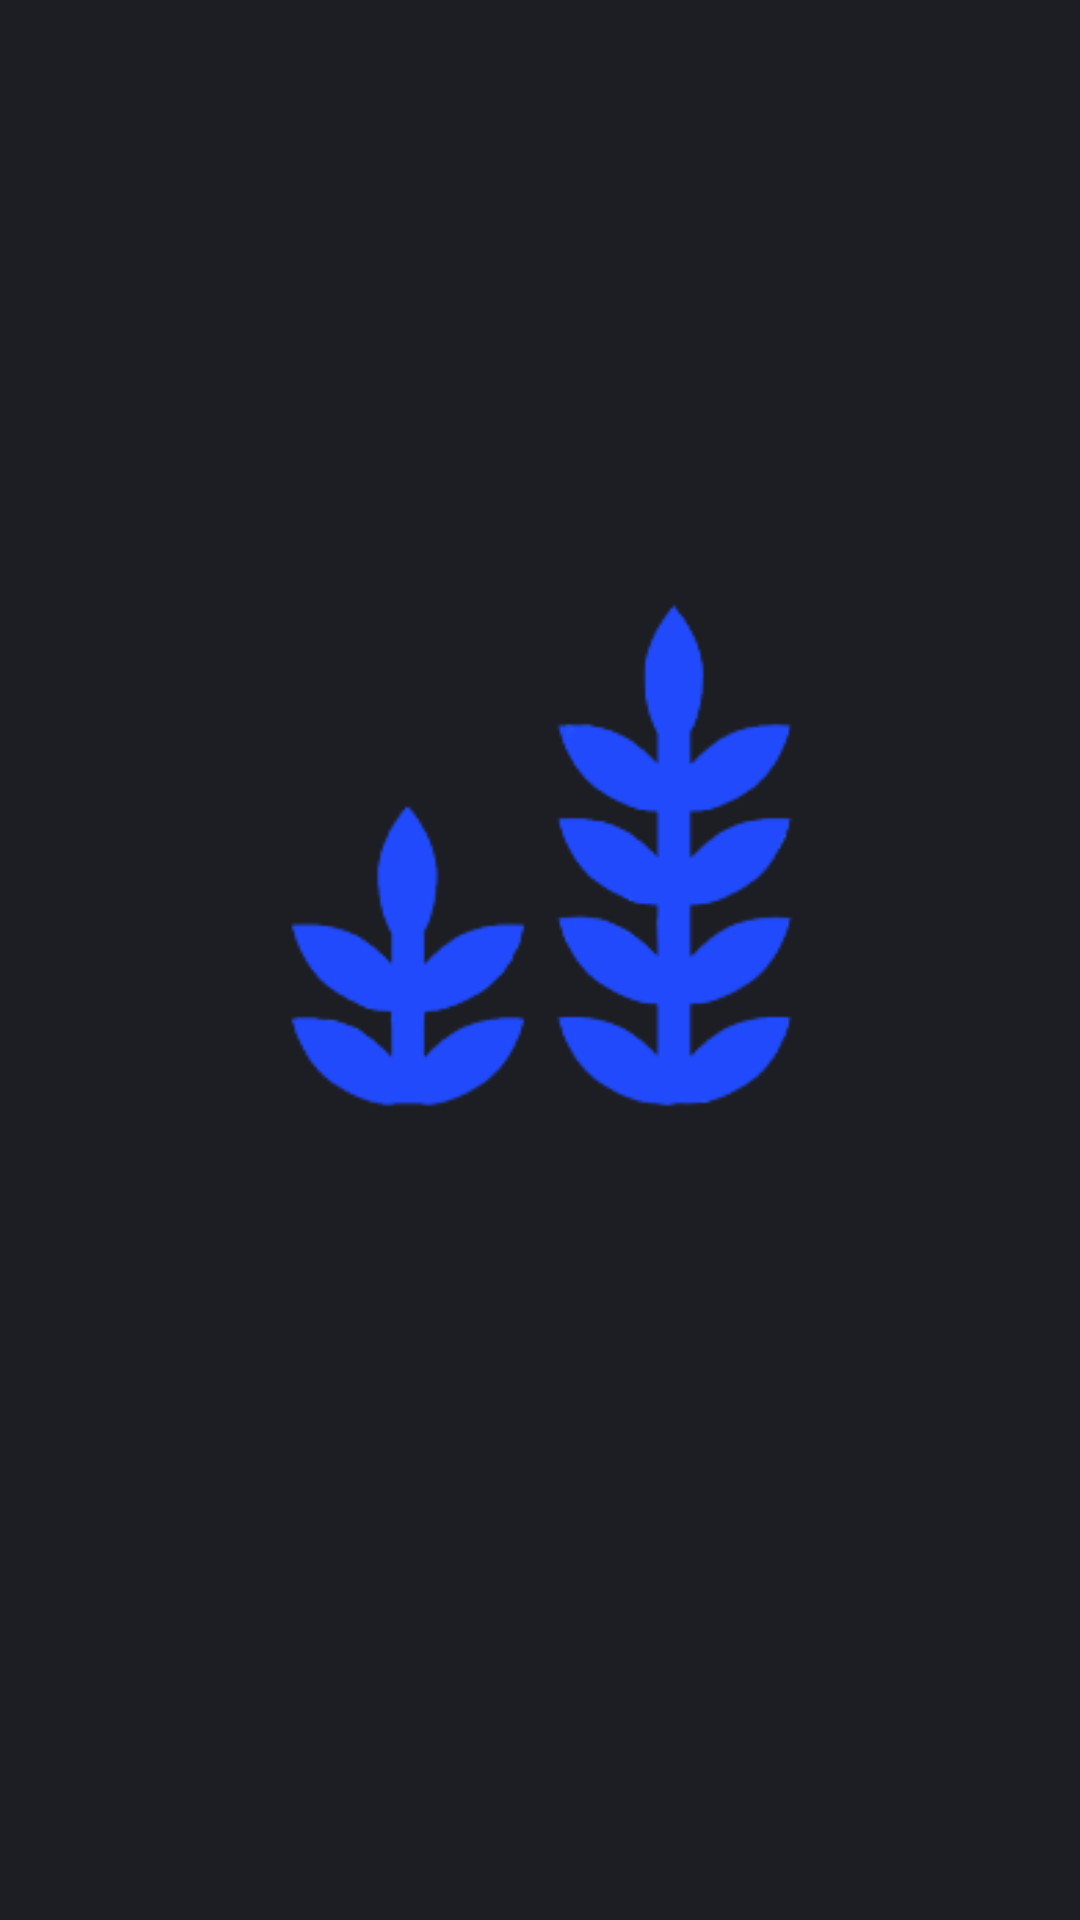

Here is an Android app screen rendered from its layout file. Give the layout XML and the strings, colors and styles it references.
<!-- AndroidManifest.xml: application theme Theme.AquasolAndroid10Application -->
<!-- res/layout/activity_main.xml -->
<?xml version="1.0" encoding="utf-8"?>
<androidx.constraintlayout.widget.ConstraintLayout xmlns:android="http://schemas.android.com/apk/res/android"
    xmlns:app="http://schemas.android.com/apk/res-auto"
    xmlns:tools="http://schemas.android.com/tools"
    android:layout_width="match_parent"
    android:layout_height="match_parent"
    android:background="#1d1e23"
    android:padding="16dp"
    tools:context=".MainActivity">

    <ImageView
        android:id="@+id/imageView2"
        android:layout_width="174dp"
        android:layout_height="195dp"
        android:layout_alignParentStart="true"
        android:layout_alignParentTop="true"
        android:layout_alignParentEnd="true"
        android:layout_alignParentBottom="true"
        app:layout_constraintBottom_toBottomOf="parent"
        app:layout_constraintEnd_toEndOf="parent"
        app:layout_constraintHorizontal_bias="0.497"
        app:layout_constraintStart_toStartOf="parent"
        app:layout_constraintTop_toTopOf="parent"
        app:layout_constraintVertical_bias="0.416"
        app:srcCompat="@drawable/weedonly" />
</androidx.constraintlayout.widget.ConstraintLayout>
<!-- resources referenced by this layout -->
<resources>
  <!-- drawable weedonly: png bitmap (drawable, 11664 bytes) -->
  <style name="Theme.AquasolAndroid10Application" parent="Theme.MaterialComponents.DayNight.NoActionBar">
          
          <item name="colorPrimary">@color/purple_500</item>
          <item name="colorPrimaryVariant">@color/purple_700</item>
          <item name="colorOnPrimary">@color/white</item>
          
          <item name="colorSecondary">@color/teal_200</item>
          <item name="colorSecondaryVariant">@color/teal_700</item>
          <item name="colorOnSecondary">@color/black</item>
          
          <item name="android:statusBarColor" tools:targetApi="1">@color/black</item>
          
      </style>
  <!-- not gathered from this repository: default colours our renderer supplied (Android Studio template values) -->
  <color name="purple_500">#FF6200EE</color>
  <color name="purple_700">#FF3700B3</color>
  <color name="teal_200">#FF03DAC5</color>
  <color name="teal_700">#FF018786</color>
  <color name="black">#FF000000</color>
  <color name="white">#FFFFFFFF</color>
</resources>
